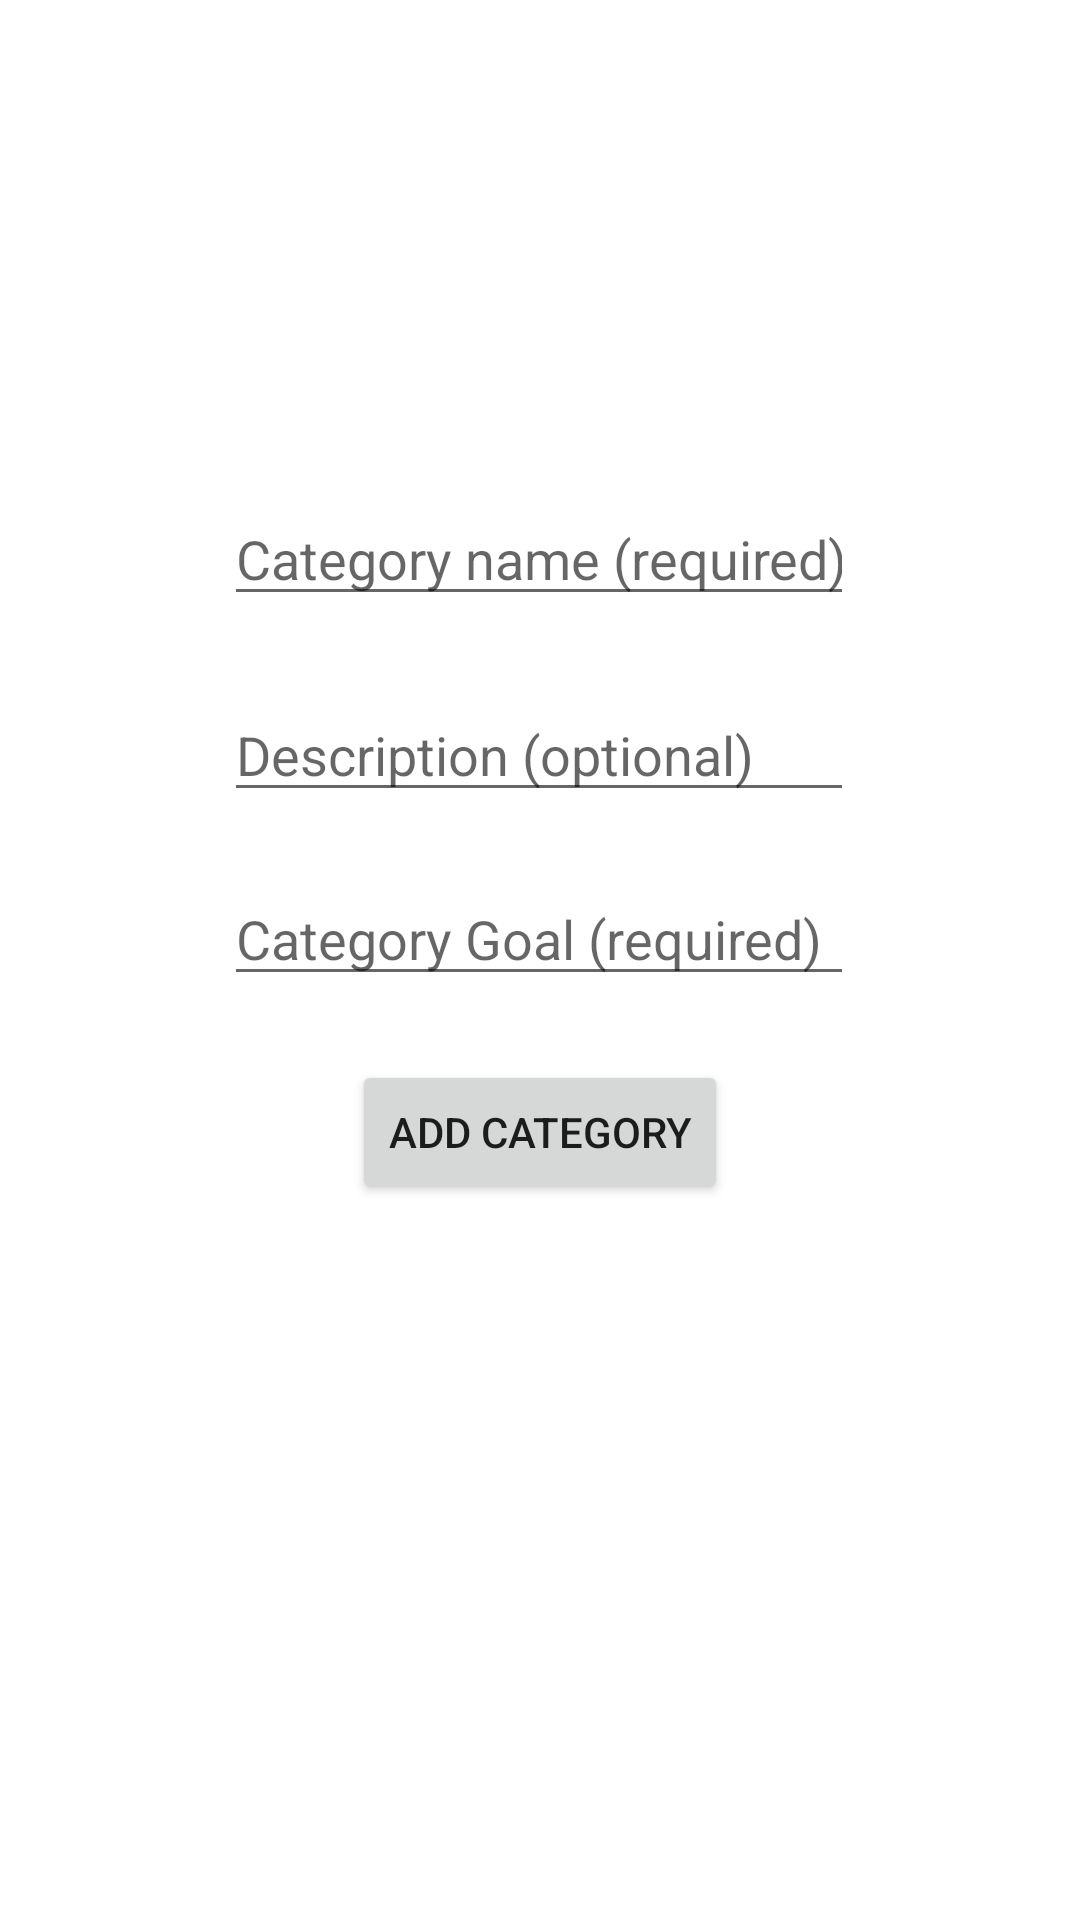

Write the Android layout XML for this screen, with the resource values it uses.
<!-- AndroidManifest.xml: application theme Theme.ReadWriteToFirebase -->
<!-- res/layout/activity_main.xml -->
<?xml version="1.0" encoding="utf-8"?>
<androidx.constraintlayout.widget.ConstraintLayout xmlns:android="http://schemas.android.com/apk/res/android"
    xmlns:app="http://schemas.android.com/apk/res-auto"
    xmlns:tools="http://schemas.android.com/tools"
    android:layout_width="match_parent"
    android:layout_height="match_parent"
    tools:context=".MainActivity">

    <EditText
        android:id="@+id/editTextCategoryName"
        android:layout_width="wrap_content"
        android:layout_height="wrap_content"
        android:layout_marginTop="164dp"
        android:ems="10"
        android:hint="Category name (required)"
        android:inputType="textPersonName"
        app:layout_constraintEnd_toEndOf="parent"
        app:layout_constraintHorizontal_bias="0.497"
        app:layout_constraintStart_toStartOf="parent"
        app:layout_constraintTop_toTopOf="parent" />

    <EditText
        android:id="@+id/editTextDesc"
        android:layout_width="wrap_content"
        android:layout_height="wrap_content"
        android:layout_marginTop="24dp"
        android:ems="10"
        android:hint="Description (optional)"
        android:inputType="textPersonName"
        app:layout_constraintEnd_toEndOf="parent"
        app:layout_constraintHorizontal_bias="0.497"
        app:layout_constraintStart_toStartOf="parent"
        app:layout_constraintTop_toBottomOf="@+id/editTextCategoryName" />

    <Button
        android:id="@+id/btnAddCategory"
        android:layout_width="wrap_content"
        android:layout_height="wrap_content"
        android:text="Add Category"
        app:layout_constraintBottom_toBottomOf="parent"
        app:layout_constraintEnd_toEndOf="parent"
        app:layout_constraintStart_toStartOf="parent"
        app:layout_constraintTop_toBottomOf="@+id/editTextGoal"
        app:layout_constraintVertical_bias="0.082" />

    <EditText
        android:id="@+id/editTextGoal"
        android:layout_width="wrap_content"
        android:layout_height="wrap_content"
        android:layout_marginTop="20dp"
        android:ems="10"
        android:hint="Category Goal (required)"
        android:inputType="number"
        app:layout_constraintEnd_toEndOf="parent"
        app:layout_constraintHorizontal_bias="0.497"
        app:layout_constraintStart_toStartOf="parent"
        app:layout_constraintTop_toBottomOf="@+id/editTextDesc" />

</androidx.constraintlayout.widget.ConstraintLayout>
<!-- resources referenced by this layout -->
<resources>
  <style name="Theme.ReadWriteToFirebase" parent="Theme.MaterialComponents.DayNight.DarkActionBar">
          
          <item name="colorPrimary">@color/purple_500</item>
          <item name="colorPrimaryVariant">@color/purple_700</item>
          <item name="colorOnPrimary">@color/white</item>
          
          <item name="colorSecondary">@color/teal_200</item>
          <item name="colorSecondaryVariant">@color/teal_700</item>
          <item name="colorOnSecondary">@color/black</item>
          
          <item name="android:statusBarColor" tools:targetApi="l">?attr/colorPrimaryVariant</item>
          
      </style>
  <!-- not gathered from this repository: default colours our renderer supplied (Android Studio template values) -->
  <color name="purple_500">#FF6200EE</color>
  <color name="purple_700">#FF3700B3</color>
  <color name="teal_200">#FF03DAC5</color>
  <color name="teal_700">#FF018786</color>
  <color name="black">#FF000000</color>
  <color name="white">#FFFFFFFF</color>
</resources>
